Photos from the image-classification dataset "terbisa-cls-v2" in the GitHub repository nirmalasz/isyara. Its 19 classes are: anda, apa, berhenti, bodoh, cantik, halo, hati hati, lelah, maaf, makan, mau, membaca, nama, sama sama, saya, siapa, sombong, takut, terima kasih.

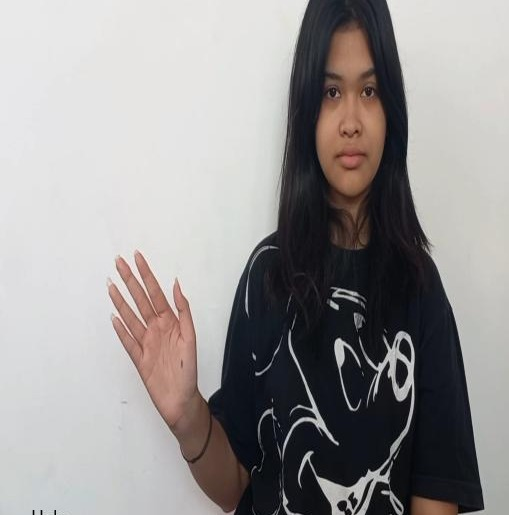
Label: halo

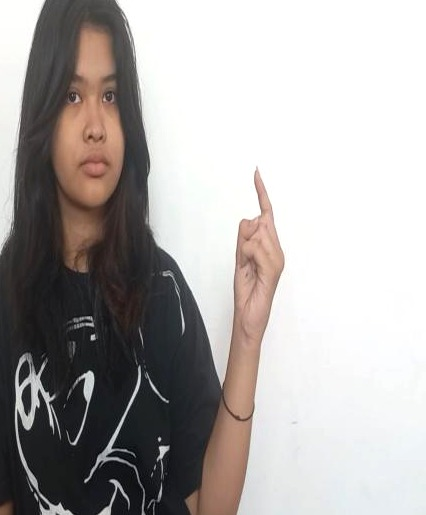
Label: sombong

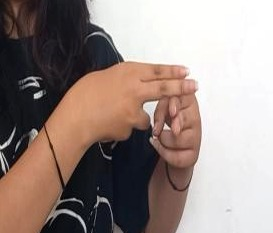
Label: hati hati

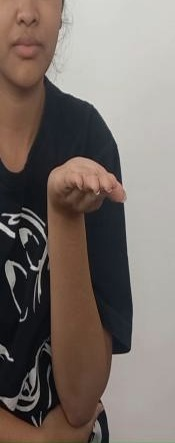
Label: terima kasih

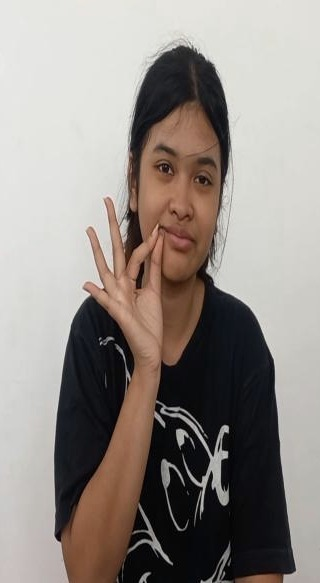
Label: maaf

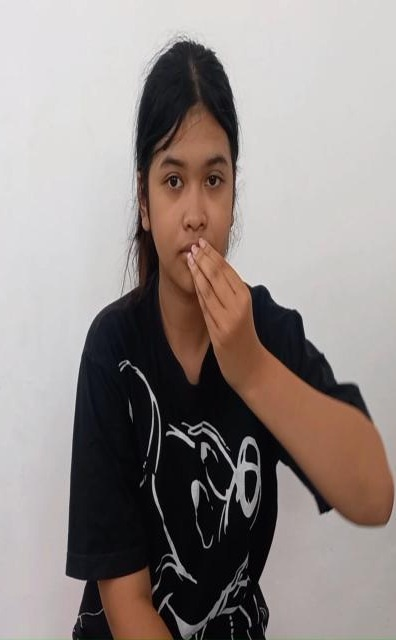
Label: makan
